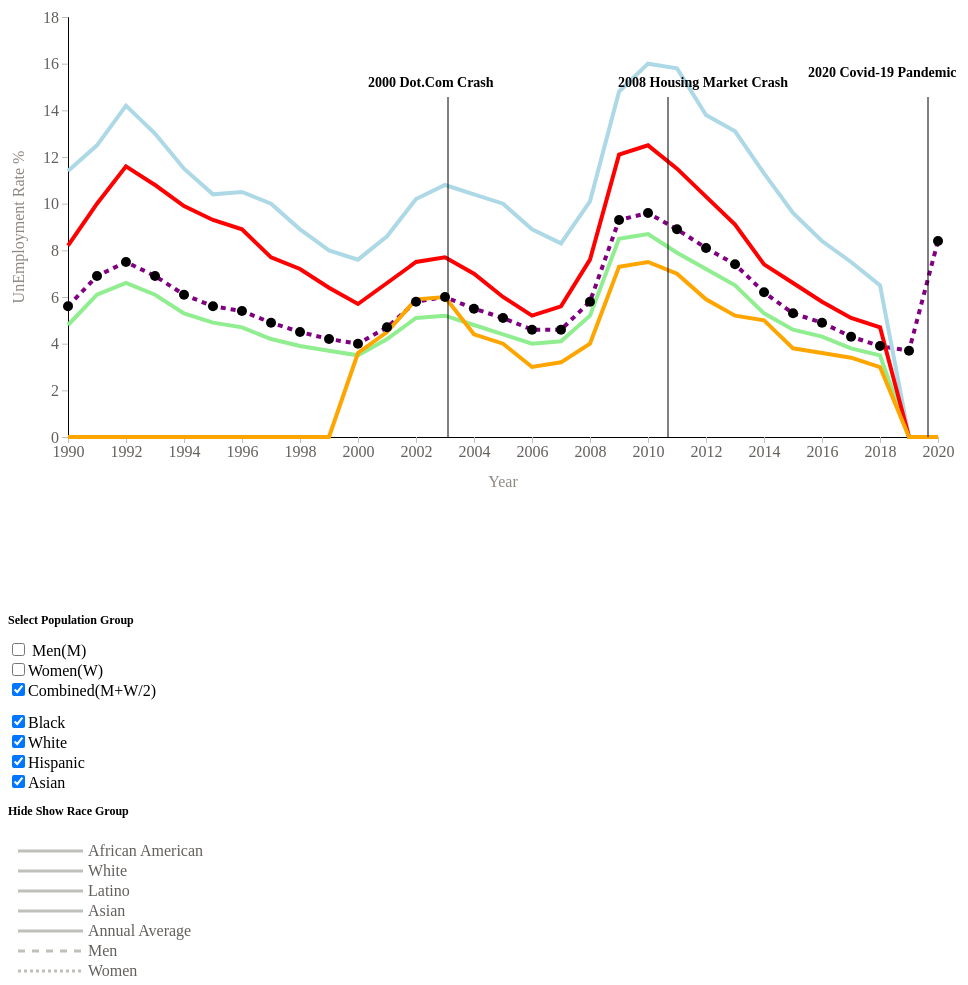
D3 v4 page, settled after 480 driven frames (8 s of simulated time); the page loaded 1 data file(s).



        var currentPage = 1;
        var pageMap = new Object();
        pageMap[1] = "allStatesUER";
        pageMap[2] = "dotComCrash";
        pageMap[3] = "housingCrash";
        pageMap[4] = "pandemicCrash";
        pageMap[5] = "crashComparision";

        // set the dimensions and margins of the graph
        //   var margin = { top: 30, right: 30, bottom: 50, left: 60 },
        var margin = { top: 30, right: 30, bottom: 50, left: 60 },
            width = 960 - margin.left - margin.right,
            height = 500 - margin.top - margin.bottom;
 
        var labHeight = 50;
        var labRadius = 10;
        var graphMap = new Object(); // or just {}
        var graphStatusMap = new Object();
        var colorMap = new Object();
        var showMenGraph = false;
        var showMenGraph = false;
        var showBothGraph = true ;

       const dateFormatYear = d3.timeFormat('%Y');
    
     //   var parseYear =  d3.timeParse("%Y").parse;
        var div = d3.select("body").append("div")	
    .attr("class", "tooltip")				
            .style("opacity", 0);
        document.getElementById("idmen").addEventListener("click", function () {
            var checkBox = document.getElementById("idmen");
            if (checkBox.checked == true){
                      updateGraph("men", true);
             } else {
                    updateGraph("men", false);

            }
         

         }, false);
        document.getElementById("idwomen").addEventListener("click", function () {
               var checkBox = document.getElementById("idwomen");
            if (checkBox.checked == true){
                      updateGraph("women", true);
             } else {
                updateGraph("women", false);
            }
        
        }, false);

        document.getElementById("idboth").addEventListener("click", function () {
               var checkBox = document.getElementById("idboth");
            if (checkBox.checked == true){
                      updateGraph("both", true)
             } else {
                updateGraph("both", false);
            }
              }, false);

          document.getElementById("idblack").addEventListener("click", function () {
               var checkBox = document.getElementById("idblack");
            if (checkBox.checked == true){
                      updateGraphByRace("id2", true)
             } else {
                updateGraphByRace("id2", false);
            }
        
          }, false);

             document.getElementById("idwhite").addEventListener("click", function () {
               var checkBox = document.getElementById("idwhite");
            if (checkBox.checked == true){
                      updateGraphByRace("id3", true)
             } else {
                updateGraphByRace("id3", false);
            }
        
             }, false);
       
             document.getElementById("idlatino").addEventListener("click", function () {
               var checkBox = document.getElementById("idlatino");
            if (checkBox.checked == true){
                      updateGraphByRace("id4", true)
             } else {
                updateGraphByRace("id4", false);
            }
        
             }, false);

            document.getElementById("idasian").addEventListener("click", function () {
               var checkBox = document.getElementById("idasian");
            if (checkBox.checked == true){
                      updateGraphByRace("id5", true)
             } else {
                updateGraphByRace("id5", false);
            }
            }, false);

         document.getElementById("next").addEventListener("click", function () {

             if (currentPage < 5) {
              //    changeButtonColor(pageMap[currentPage],  "black");
                 currentPage = currentPage + 1;
             //   changeButtonColor(pageMap[currentPage], "Red");
                 pageTraversal(currentPage);
                    
             }

         }, false);

           document.getElementById("previous").addEventListener("click", function () {
               if (currentPage > 1) {
              //    changeButtonColor(pageMap[currentPage],  "black");
                   currentPage = currentPage - 1;
                   pageTraversal(currentPage);
          //    changeButtonColor(pageMap[currentPage], "Red");
               }

        }, false);

        function changeButtonColor(idbtn, btncol) {
           
     //   document.getElementById(idbtn).style.color = btncol; 
             
        }

        document.getElementById("dotComCrash").addEventListener("click", function () {
            clearExistingGraph();
                changeButtonColor(pageMap[currentPage], "black");
            updateLeftSideInfoBar("dotComCrash");
            showCrashGraph("dotComCrash");
            currentPage = 2;
            changeButtonColor(pageMap[currentPage], "Red");

        }, false);
        document.getElementById("housingCrash").addEventListener("click", function () {
            clearExistingGraph();
                changeButtonColor(pageMap[currentPage], "black");
            updateLeftSideInfoBar("housingCrash");
            showCrashGraph("housingCrash");
            currentPage = 3;
        }, false);

        document.getElementById("pandemicCrash").addEventListener("click", function () {
            clearExistingGraph();
                changeButtonColor(pageMap[currentPage], "black");
            updateLeftSideInfoBar("pandemicCrash");
            showCrashGraph("pandemicCrash");
            currentPage = 4;
            changeButtonColor(pageMap[currentPage], "Red");
        }, false);

        document.getElementById("crashCompare").addEventListener("click", function () {
            clearExistingGraph();
              changeButtonColor(pageMap[currentPage], "black");
            updateLeftSideInfoBar("crashCompare");
            showCrashGraph("crashCompare");
            currentPage = 5;
            changeButtonColor(pageMap[currentPage], "Red");
        }, false);
        document.getElementById("allStatesUER").addEventListener("click", function () {
            clearExistingGraph();
            //    changeButtonColor(pageMap[currentPage], "black");
              updateLeftSideInfoBar("All States");
                   d3.csv("UERStatewiseData.csv", function (data) {
                       showGraphState("All States", data);
                       currentPage = 1;
               //          changeButtonColor(pageMap[currentPage], "Red");
                    })
          }, false);

        function pageTraversal(pos) {

            if (pos == 1) {
                updateLeftSideInfoBar("All States Overview");
                       clearExistingGraph();
                   d3.csv("UERStatewiseData.csv", function (data) {
                       showGraphState("All States", data);
                        currentPage = 1;
                    })
            }
            else if (pos == 2) {
                    updateLeftSideInfoBar("dotComCrash");
            showCrashGraph("dotComCrash");
            }
            else if (pos == 3) {
                  updateLeftSideInfoBar("housingCrash");
            showCrashGraph("housingCrash");
            currentPage = 3;
            }
            else if (pos == 4) {
                    updateLeftSideInfoBar("pandemicCrash");
            showCrashGraph("pandemicCrash");
            currentPage = 4;

            }
            else if (pos == 5) {
                    clearExistingGraph();
            updateLeftSideInfoBar("crashCompare");
                showCrashGraph("crashCompare");
                 currentPage = 5;

            }
        }

        var selectedState = "All States";

          clearExistingGraph();
              updateLeftSideInfoBar("All States");
                   d3.csv("UERStatewiseData.csv", function (data) {
                       showGraphState("All States", data);
                        currentPage = 1;
                    })
          
    

        var svg = d3.select("#my_report")
            .append("svg")
            .attr("width", width + margin.left + margin.right)
            .attr("height", height + margin.top + margin.bottom)
            .append("g")
            .attr("transform",
                "translate(" + margin.left + "," + margin.top + ")");

        var addTooltipDiv = function () {
            var tooltipDiv = d3.select("body").append("div")
                .attr("class", "tooltip")
                .style("opacity", 0);
            return tooltipDiv;
        };
      

        function updateGraphByRace(raceid, status) {
    

            if (status == false) {
                if (document.getElementById("idmen").checked == true)
                    clearGroupGraph(raceid + "men");
                if (document.getElementById("idwomen").checked == true)
                    clearGroupGraph(raceid + "women");
               if (document.getElementById("idboth").checked == true)
                    clearGroupGraph(raceid + "both");

            }
            else {
                    if (document.getElementById("idmen").checked == true)
                    updateGraph( "men",true);
                if (document.getElementById("idwomen").checked == true)
                    updateGraph("women", true);
                if (document.getElementById("idboth").checked == true)
                    updateGraph("both", true);
            }

            
        }
        function updateGraph(gender, status) {

            if (status == false) {
                if (document.getElementById("idblack").checked == true)
                    clearGroupGraph("id2" + gender);
                if (document.getElementById("idwhite").checked == true)
                    clearGroupGraph("id3" + gender);
                if (document.getElementById("idlatino").checked == true)
                    clearGroupGraph("id4" + gender);
                if (document.getElementById("idasian").checked == true)
                    clearGroupGraph("id5" + gender);
            }
            else {
                d3.csv("UERStatewiseData.csv", function (data1) {

                    if (document.getElementById("idblack").checked == true)
                        showGraphByRaceGroup(data1, gender, "Black", "id2" + gender, "lightblue", "line", "African American" + gender);
                    else
                        clearGroupGraph("id2" + gender);

                    if (document.getElementById("idwhite").checked == true)
                        showGraphByRaceGroup(data1, gender, "White", "id3" + gender, "lightgreen", "line", "White" + gender);
                    else
                        clearGroupGraph("id3" + gender);


                    if (document.getElementById("idlatino").checked == true)
                        showGraphByRaceGroup(data1, gender, "Latino", "id4" + gender, "red", "line", "Latino" + gender);
                    else
                        clearGroupGraph("id4" + gender);

                    if (document.getElementById("idasian").checked == true)
                        showGraphByRaceGroup(data1, gender, "Asian", "id5" + gender, "orange", "line", "Asian" + gender);
                    else
                        clearGroupGraph("id5" + gender);


                })
            }
          //  alert(gender);
        }
        function clearExistingGraph() {
         //   d3.select("#colorLegend").selectAll().remove();
            d3.select("#colorLegend").selectAll("svg").remove();
             d3.select("#id1").remove();
            d3.select("#id2").remove();
        
            d3.select("#id3").remove();
            d3.select("#id4").remove();
            d3.select("#id5").remove();
            d3.select("idlegend").remove();
            d3.select("#xaxis").selectAll('.tick').remove();
            d3.select("#yaxis").selectAll('.tick').remove();
            d3.select("#yaxis").remove();
            d3.select("#xaxis").remove();
            d3.selectAll("#dotid").remove();
            d3.selectAll("#aid").remove();
            d3.selectAll("#aidtxt").remove();
            updateGraph( "men",  false);
            updateGraph("women", false);
            updateGraph("both", false);
            document.getElementById("idwomen").checked = false;
            document.getElementById("idmen").checked = false;
            document.getElementById("idboth").checked = true;
           //       d3.select("#xaxis").selectAll('.tick').remove();
          //  d3.select("#idbaryaxis").selectAll('.tick').remove();
            d3.select("#idbarxaxis").remove();
            d3.select("#idbaryaxis").remove();
            d3.selectAll("#barid").remove();
            d3.selectAll("#idbarlegend").remove();
            d3.select("#idaline1").remove();
            d3.select("#idatext1").remove();
            d3.select("#idaline2").remove();
            d3.select("#idatext2").remove();
            d3.select("#idaline3").remove();
            d3.select("#idatext3").remove();

            document.getElementById("colorLegend").style.visibility = "hidden";
            
        


        }

        function clearGroupGraph( graphid) {

                d3.select("#"+graphid).remove();
        }

        function updateLeftSideInfoBar(inputvalue) {

            var infoText = "Paragraph changed!";
            if (inputvalue == "dotComCrash") {

                infoText = " Unemployment Rate during the year of dotcom crash (1999-2001)";
            }
            else if (inputvalue == "housingCrash") {
                infoText = " Unemployment Rate during the year of Housing crash (2006-2009)";
            }

            else if (inputvalue == "pandemicCrash") {
                infoText = " Unemployment Rate during Covid pandemic 2019-2020";
            }
            else if (inputvalue == "crashCompare") {
                 infoText = " Unemployment Rate comparision of Last 3 major economy downturn";
            }
            else
                infoText = "Past two decade's Unemployment Rate by gender and Ethnicity";

            document.getElementById("idheader").innerHTML = infoText



        }
        function showCrashGraph(inputvalue) {

            var filename = "";
            clearExistingGraph();
            if (inputvalue == "dotComCrash")
                filename = "DotComCrashUER.csv";
            else if (inputvalue == "housingCrash")
                filename = "housingCrashUER.csv";
            else if (inputvalue == "pandemicCrash")
                filename = "pandemicUER.csv";
            else if (inputvalue == "crashCompare")
                filename = "UERRacewiseCompare.csv";

            console.log(filename);
            if (inputvalue != "crashCompare") {
                d3.csv(filename, function (data) {
                    showGraphState("All States", data);
                })

            }
            else {

                d3.csv(filename, function (data1) {

                    var data = data1.map(function (d) {
                        return {
                            Year: d.Year, Black: d.Black, White: d.White, Latino: d.Latino, Asian: d.Asian
                        }
                    });
                    var subgroups = d3.keys(data[0]).filter(function (d) { if (d != "Year") return d; });
                    console.log(subgroups);

                    console.log(data);

                    var groups = d3.map(data, function (d) { ; return d.Year; }).keys();
                    console.log(groups);

                    // Add X axis
                    xaxis = d3.scaleBand()
                        .domain(groups)
                        .range([0, width])
                        .padding([0.2])

                    svg.append("g")
                        .attr("id", "idbarxaxis")
                        .attr("transform", "translate(0," + height + ")")
                        .call(d3.axisBottom(xaxis).tickSize(0));

                    // Add Y axis
                    yaxis = d3.scaleLinear()
                        .domain([0, 14])
                        .range([height, 0]);
                    svg.append("g")
                        .attr("id", "idbaryaxis")
                        .call(d3.axisLeft(yaxis));


                    var xSubgroup = d3.scaleBand()
                        .domain(subgroups)
                        .range([0, xaxis.bandwidth()])
                        .padding([0.05])

                    var color = d3.scaleOrdinal()
                        .domain(subgroups)
                        .range(['lightblue', 'green', 'red', 'orange', "purple"])

                    // Show the bars
                    svg.append("g")
                        .selectAll("g")
                        // Enter in data = loop group per group
                        .data(data)
                        .enter()
                        .append("g")
                        .attr("id", "barid")
                        .attr("transform", function (d) { return "translate(" + xaxis(d.Year) + ",0)"; })
                        .selectAll("rect")
                        .data(function (d) { return subgroups.map(function (key) { return { key: key, value: d[key] }; }); })
                        .enter().append("rect")
                        .attr("x", function (d) { return xSubgroup(d.key); })
                        .attr("y", function (d) { return yaxis(d.value); })
                        .on("mouseover", function (d) {
                            div.transition()
                                .duration(200)
                                .style("opacity", .9);
                            div.html(d.key + "<br>" + d.value)
                                .style("left", (d3.event.pageX) + "px")
                                .style("top", (d3.event.pageY - 28) + "px");
                        })
                        .on("mouseout", function (d) {
                            div.transition()
                                .duration(500)
                                .style("opacity", 0)
                        })
                        .attr("width", xSubgroup.bandwidth())
                        .attr("height", function (d) { return height - yaxis(d.value); })
                        .attr("fill", function (d) { return color(d.key); })


                    var legend = svg.selectAll(".legend")
                        .data(d3.keys(data[0]).filter(function (d) { if (d != "Year") return d; }))
                        .enter().append("g")
                        .attr("class", "legend")
                        .attr("id", "idbarlegend")
                        .attr("transform", function (d, i) { return "translate(0," + i * 20 + ")"; });
                    legend.append("rect")
                        .attr("x", width - 18)
                        .attr("width", 18)
                        .attr("height", 18)
                        .style("fill", color);
                    legend.append("text")
                        .attr("x", width - 24)
                        .attr("y", 9)
                        .attr("dy", ".35em")
                        .style("text-anchor", "end")
                        .text(function (d) { if (d == "Black") return "African American"; return d; });


              

                        showAnnotation(450, 80, 600, 200, 400, 150, "1", "African american-The highest impacted race in any recession");
                        showAnnotation(600, 30, 710, 100, 400, 100, "2", "Latino-2nd highest impacted community in any recession");
                        showAnnotation(180, 40, 150, 320, 100, 100, "3", "Whites-Managing recession better than others");
          
                }
                )

            }
        }

        function showAnnotation(x1, y1, x2, y2, x, y, id, displaytext) {
               svg.append("g")
                        .append('line').attr("class", "annotation1").style("stroke", "black")
                        .attr("id","idaline"+id)
                        .attr("x1", x1).attr("y1", y1).attr("x2", x2).attr("y2", y2);

                    svg.append("text").attr("class", "annotation2")
                        .attr("id","idatext"+id)
                        .attr("x", x).attr("y", y).attr("dy", "-5em").text(displaytext)
                        .style("font-size", "14px").style("font-weight", "bold");
        }
                
            
        

        function showGraphByRaceGroup(data1,grouptype, racetype, graphid, graphColor, graphType, mapIndexType){

           
            var raceWiseCustomData = data1.map(function (d) {
                if (grouptype == "men") {
                    return {
                        Year: d3.timeParse("%Y")(d.Year), Black: d.MBlack, White: d.MWhite, Latino: d.MLatino, Asian: d.MAsian
                    }
                }
                if (grouptype == "women") {
                    return {
                        Year: d3.timeParse("%Y")(d.Year), Black: d.WBlack, White: d.WWhite, Latino: d.WLatino, Asian: d.WAsian
                    }
                }
                else {
                     return {
                        Year: d3.timeParse("%Y")(d.Year), Black: d.Black, White: d.White, Latino: d.Latino, Asian: d.Asian
                    }
                }

                });
            var graphLine = null;
            if( racetype == "Black")
                 graphLine = d3.line().x(function (d) { return xaxis(d.Year); }).y(function (d) { return yaxis(d.Black); });
            else if (racetype =="White")
                 graphLine = d3.line().x(function (d) { return xaxis(d.Year); }).y(function (d) { return yaxis(d.White); });
            else if (racetype =="Latino")
                 graphLine = d3.line().x(function (d) { return xaxis(d.Year); }).y(function (d) { return yaxis(d.Latino); });
            else if (racetype =="Asian")
                 graphLine = d3.line().x(function (d) { return xaxis(d.Year); }).y(function (d) { return yaxis(d.Asian); });

  



            if (grouptype == "men") {

                var graph1 = svg.append("path")
                    .datum(raceWiseCustomData)
                    .attr("class", graphType)
                   .style("stroke-dasharray", ("3, 3")) 
                    .attr("stroke", graphColor)
                    .attr("id", graphid)
                    .attr("d", graphLine);
            }
            else if (grouptype == "women") {
                   var graph1 = svg .append("path")
                    .datum(raceWiseCustomData)
                       .attr("class", graphType)
                         .attr("stroke", graphColor)
                    .style("stroke-dasharray", ("7, 7")) 
                  
                    .attr("id", graphid)
                    .attr("d", graphLine);
            }
            else {
  
                      var graph1 = svg .append("path")
                    .datum(raceWiseCustomData)
                    .attr("class", graphType)
                    .attr("stroke", graphColor)
                    .attr("id", graphid)
                    .attr("d", graphLine);
            }

                graphMap[mapIndexType] = graph1;
                colorMap[mapIndexType] = graphColor;
                graphStatusMap[mapIndexType] = 1;
        }
          
        function showGraphState(statename, data1) {

            
            document.getElementById("colorLegend").style.visibility = "visible";
            var stateyear = data1.map(function (d) {
                return {
                    Year: d3.timeParse("%Y")(d.Year), UER: d[statename]
                }
            });
            xaxis = d3.scaleTime()
                .domain(d3.extent(stateyear, function (d) { return d.Year; }))
                .range([0, width]);

            svg.append("g")
                .attr("transform", "translate(0," + height + ")")
                .attr("id", "xaxis")
                .style("font", "20px times")
                .call(d3.axisBottom(xaxis));

            // Add Y axis
            yaxis = d3.scaleLinear()
                //  .domain([0, d3.max(stateyear, function (d) { return +d.UER; })])
                .domain([0, 18])
                .range([height, 0])

            svg.append("g")
                .attr("id", "yaxis")
                .style("font", "20px times")
                .call(d3.axisLeft(yaxis));

            // text label for the x axis
            svg.append("text")
                .attr('class', 'axis-label')
                .attr("transform",
                    "translate(" + (width / 2) + " ," +
                    (height + margin.top + 20) + ")")
                .style("text-anchor", "middle")
                .text("Year");

            // text label for the y axis
            svg.append("text")
                .attr("transform", "rotate(-90)")
                .attr('class', 'axis-label')
                .attr("y", 0 - margin.left)
                .attr("x", 0 - (height / 2))
                .attr("dy", "1em")
                .style("text-anchor", "middle")
                .text("UnEmployment Rate %");
            var valueline3 = d3.line().x(function (d) { return xaxis(d.Year); }).y(function (d) { return yaxis(d.UER); });

            svg.append("path")
                .datum(stateyear)
                .transition()
                .duration(1000)
                .attr("class", "line")
                .attr("stroke", "purple")
                .attr("stroke-dasharray", "5,5")
                .attr("id", "id1")
                .attr("d", valueline3);

            //     if (eithinicityGraph == "Yes") {
            if (statename == "All States") {

                var raceWisedata = data1.map(function (d) {
                    return {
                        Year: d3.timeParse("%Y")(d.Year), Black: d.Black, White: d.White, Latino: d.Latino, Asian: d.Asian
                    }
                });
                let gender = "both";
                showGraphByRaceGroup(data1, "Both", "Black", "id2" + gender, "lightblue", "line", "African American" + gender);
                showGraphByRaceGroup(data1, "Both", "White", "id3" + gender, "lightgreen", "line", "White" + gender);
                showGraphByRaceGroup(data1, "Both", "Latino", "id4" + gender, "red", "line", "Latino" + gender);
                showGraphByRaceGroup(data1, "Both", "Asian", "id5" + gender, "orange", "line", "Asian" + gender);
     

 

            }

              // Add the scatterplot
                svg.selectAll(".dot")
                    .data(stateyear)
                    .enter().append("circle")
                    .attr("r", 5)
                    .attr("cx", function (d) { return xaxis(d.Year); })
                    .attr("cy", function (d) { return yaxis(d.UER); })
                      .attr("id", "dotid")
                    .on("mouseover", function (d) {
                        div.transition()
                            .duration(200)
                            .style("opacity", .9);
                        div.html( dateFormatYear(d.Year) + "<br/>" + d.UER)
                            .style("left", (d3.event.pageX) + "px")
                            .style("top", (d3.event.pageY - 28) + "px");
                    })
                    .on("mouseout", function (d) {
                        div.transition()
                            .duration(500)
                            .style("opacity", 0);
                    });

            const colorScale = d3.scaleOrdinal()
                .domain(['African American', 'White', 'Latino', 'Asian', "Annual Average","Men", "Women"])
                .range((['lightblue', 'green', 'red', 'orange', "purple","red","red"]))

            var linestyle = ["line", "line", "line", "line", "line", "dash", "dot"];
            var lineColor = ['lightblue', 'green', 'red', 'orange', "purple", "red", "red"];

            d3.select("#colorLegend").append("svg").append("g")
                .attr('transform', `translate(10,20)`)
                .attr("id","idlegend")
                .call(mapLegend, {
                    colorScale,
                   lineColor,
                    spacing: 20,
                    textOffset: 15,
                    linestyle
                })
                .on("click", function (d, i) {
           
                    if (graphStatusMap[event.srcElement.id] == 1) {
                        graphMap[event.srcElement.id].attr("stroke", "white")
                        graphStatusMap[event.srcElement.id] = 0;
                    }
                    else {
                        graphMap[event.srcElement.id].attr("stroke", colorMap[event.srcElement.id]);
                        graphStatusMap[event.srcElement.id] = 1;
                    }

                });

            if (currentPage == 1) {

                showAnnotation(380, 80, 380, 420, 300, 140, "1", "2000 Dot.Com Crash");
                showAnnotation(600, 80, 600, 420, 550, 140, "2", "2008 Housing Market Crash");
                showAnnotation(860, 80, 860, 420, 740, 130, "3", "2020 Covid-19 Pandemic");
            }
            if (currentPage == 2)
                showAnnotation(380, 80, 380, 420, 300, 140, "1", "2000 DotCom Crash");

            if (currentPage == 3)
                showAnnotation(600, 80, 600, 420, 600, 140, "2", "2008 Housing Market Crash");
            if (currentPage == 4)
                  showAnnotation(1100, 80, 1100, 420, 1000, 100, "3", "2020 Covid-19 Pandemic");

             

        }

      const mapLegend = (selection, props) => {
    const {
        colorScale,
        lineColor,
        spacing,
        textOffset,
        linestyle
    } = props;
   
    const groups = selection.selectAll('g')
        .data(colorScale.domain());
    const groupsEnter = groups
        .enter().append('g')
        .attr('class', 'tick');
    groupsEnter
        .merge(groups)
        .attr('transform', (d, i) =>
            `translate(0, ${i * spacing})`
        );
    groups.exit().remove();

          groupsEnter.append("line")//making a line for legend
               .merge(groups.select('line'))
              .attr("stroke-width", 3)
              .attr("stroke", function (d, i) { return lineColor[i]; })
                    .attr("x1", textOffset-15)
      .attr("x2", textOffset+50)
      .attr("y1", textOffset-15)
              .attr("y2", textOffset - 15)
               .style("stroke-dasharray", function (d, i) { if (linestyle[i] == "dash") return "7,7"; else if (linestyle[i] == "dot") return "3,3"; return "none";})//dashed array for line

            groupsEnter.append('text')
                .merge(groups.select('text'))
                .text(d => d)
                .attr('dy', '0.32em')
                .attr('x', textOffset+55)
                .attr("id", function (d) {  return d; })
                .on("click", function (i) { return i; });


        }

      



    

### data: UERStatewiseData.csv
Year, Black, White, Latino, Asian, All States, Alabama, Alaska, Arizona, Arkansas, California, Colorado, Connecticut, Delaware, Floria, Georgia, Hawaii, Idaho, Illinois, Indiana, Iowa, Kansas, Kentucky, Louisiana
1990, 11.4, 4.8, 8.2, , 5.6, 6.8, 7.2, 5.3, 6.9, 5.8, 5.2, 5.1, 4.7, 6.1, 5.5, 2.7, 5.5, 6.1, 5.3, 4.4, 4.3, 6, 6.2
1991, 12.5, 6.1, 10, , 6.9, 7.3, 8.5, 5.9, 7.4, 7.7, 5.3, 6.5, 6.2, 7.5, 5.2, 2.9, 6.2, 7.3, 6, 4.7, 4.4, 7.3, 7.3
1992, 14.2, 6.6, 11.6, , 7.5, 7.6, 8.9, 7.5, 7.1, 9.3, 6, 7.6, 5.4, 8.2, 6.9, 4.3, 6.4, 7.9, 6.6, 4.5, 4.5, 6.9, 8
1993, 13, 6.1, 10.8, , 6.9, 7.3, 7.7, 6.4, 6.1, 9.5, 5.3, 6.6, 5.1, 7.1, 6, 4.5, 6, 7.4, 5.4, 4, 5, 6.2, 7.6
1994, 11.5, 5.3, 9.9, , 6.1, 6.2, 7.6, 6.1, 5.4, 8.6, 4.2, 5.6, 4.8, 6.4, 5.2, 5.5, 5.4, 5.8, 4.9, 3.5, 4.9, 5.4, 7.8
1995, 10.4, 4.9, 9.3, , 5.6, 6, 7.3, 5.3, 4.8, 7.9, 4, 5.5, 4.3, 5.5, 4.8, 5.9, 5.4, 5.2, 4.6, 3.4, 4.4, 5.4, 7
1996, 10.5, 4.7, 8.9, , 5.4, 5.2, 7.6, 5.6, 5.3, 7.3, 4.2, 5.5, 5.1, 5.2, 4.7, 6.3, 5.3, 5.3, 4.1, 3.5, 4.3, 5.5, 6.6
1997, 10, 4.2, 7.7, , 4.9, 5, 7.1, 4.6, 5.2, 6.4, 3.5, 5, 4, 4.8, 4.6, 6.2, 5.1, 4.8, 3.5, 3.1, 3.8, 5.3, 6
1998, 8.9, 3.9, 7.2, , 4.5, 4.4, 6.3, 4.3, 5.2, 5.9, 3.6, 3.4, 3.7, 4.3, 4.3, 6.1, 5.1, 4.4, 3.1, 2.7, 3.5, 4.6, 5.7
1999, 8, 3.7, 6.4, , 4.2, 4.7, 6.5, 4.4, 4.6, 5.2, 3.1, 2.9, 3.4, 3.9, 3.9, 5.4, 4.9, 4.4, 3, 2.6, 3.3, 4.5, 5.1
2000, 7.6, 3.5, 5.7, 3.6, 4, 4.6, 6.4, 4, 4.3, 4.9, 2.8, 2.4, 3.7, 3.7, 3.6, 4.2, 4.7, 4.3, 3.1, 2.6, 3.6, 4.2, 5.3
2001, 8.6, 4.2, 6.6, 4.5, 4.7, 5.1, 6.4, 4.8, 5, 5.4, 3.8, 3.1, 3.5, 4.7, 4, 4.5, 5.1, 5.3, 4.2, 3.3, 4.2, 5.2, 5.7
2002, 10.2, 5.1, 7.5, 5.9, 5.8, 5.9, 7.3, 6.1, 5.5, 6.7, 5.5, 4.3, 4, 5.6, 5, 4.2, 5.6, 6.5, 5.2, 4, 5.1, 5.7, 6.1
2003, 10.8, 5.2, 7.7, 6, 6, 6, 7.8, 5.7, 5.9, 6.8, 6, 5.4, 4.3, 5.2, 4.8, 4.1, 5.6, 6.8, 5.3, 4.5, 5.5, 6.1, 6.4
2004, 10.4, 4.8, 7, 4.4, 5.5, 5.7, 7.5, 5, 5.7, 6.2, 5.5, 5, 4, 4.6, 4.8, 3.4, 4.9, 6.2, 5.4, 4.5, 5.5, 5.4, 5.9
2005, 10, 4.4, 6, 4, 5.1, 4.5, 6.9, 4.7, 5.2, 5.4, 5, 4.9, 4.1, 3.7, 5.3, 2.9, 4, 5.7, 5.5, 4.3, 5, 5.9, 7.2
2006, 8.9, 4, 5.2, 3, 4.6, 4, 6.6, 4.2, 5.2, 4.9, 4.3, 4.3, 3.6, 3.2, 4.7, 2.6, 3.5, 4.5, 5, 3.7, 4.4, 5.7, 4.5
2007, 8.3, 4.1, 5.6, 3.2, 4.6, 4, 6.3, 3.9, 5.3, 5.4, 3.7, 4.5, 3.4, 4, 4.5, 2.8, 3.1, 5, 4.6, 3.7, 4.2, 5.4, 4.3
2008, 10.1, 5.2, 7.6, 4, 5.8, 5.7, 6.7, 6.2, 5.5, 7.3, 4.8, 5.7, 4.9, 6.3, 6.2, 4.3, 5.1, 6.3, 5.9, 4.2, 4.6, 6.4, 4.9
2009, 14.8, 8.5, 12.1, 7.3, 9.3, 11, 7.7, 9.9, 7.8, 11.2, 7.3, 7.9, 8.3, 10.4, 9.9, 7.2, 8.8, 10.2, 10.3, 6.4, 6.9, 10.3, 6.8
2010, 16, 8.7, 12.5, 7.5, 9.6, 10.5, 7.9, 10.4, 8.2, 12.2, 8.7, 9.1, 8.4, 11.1, 10.5, 6.9, 9, 10.4, 10.4, 6, 7.1, 10.2, 8
2011, 15.8, 7.9, 11.5, 7, 8.9, 9.6, 7.6, 9.5, 8.3, 11.7, 8.4, 8.8, 7.5, 10, 10.2, 6.8, 8.3, 9.7, 9.1, 5.5, 6.5, 9.4, 7.8
2012, 13.8, 7.2, 10.3, 5.9, 8.1, 8, 7.1, 8.3, 7.6, 10.4, 7.9, 8.3, 7.2, 8.5, 9.2, 6, 7.2, 9, 8.3, 5, 5.7, 8.2, 7.1
2013, 13.1, 6.5, 9.1, 5.2, 7.4, 7.2, 7, 7.7, 7.2, 8.9, 6.9, 7.8, 6.7, 7.2, 8.2, 4.9, 6.1, 9, 7.7, 4.7, 5.3, 8, 6.7
2014, 11.3, 5.3, 7.4, 5, 6.2, 6.8, 6.9, 6.8, 6, 7.5, 5, 6.6, 5.7, 6.3, 7.1, 4.4, 4.8, 7.1, 6, 4.2, 4.5, 6.5, 6.4
2015, 9.6, 4.6, 6.6, 3.8, 5.3, 6.1, 6.5, 6.1, 5, 6.2, 3.9, 5.7, 4.9, 5.5, 6, 3.6, 4.1, 6, 4.8, 3.8, 4.2, 5.3, 6.3
2016, 8.4, 4.3, 5.8, 3.6, 4.9, 5.8, 6.9, 5.4, 4, 5.5, 3.3, 5.1, 4.5, 4.8, 5.4, 3, 3.8, 5.8, 4.4, 3.6, 4, 5.1, 6.1
2017, 7.5, 3.8, 5.1, 3.4, 4.3, 4.4, 6.9, 4.9, 3.7, 4.8, 2.8, 4.7, 4.5, 4.2, 4.7, 2.4, 3.2, 4.9, 3.6, 3.1, 3.6, 4.9, 5.1
2018, 6.5, 3.5, 4.7, 3, 3.9, 3.9, 6.5, 4.7, 3.6, 4.3, 3.2, 4.1, 3.8, 3.6, 3.9, 2.5, 2.9, 4.3, 3.5, 2.6, 3.3, 4.3, 4.9
2019, 0, 0, 0, 0, 3.7, 3, 6.1, 4.7, 3.5, 4, 2.8, 3.7, 3.8, 3.1, 3.4, 2.7, 2.9, 4, 3.3, 2.7, 3.2, 4.3, 4.8
2020, 0, 0, 0, 0, 8.4, 0, 0, 0, 0, 0, 0, 0, 0, 0, 0, 0, 0, 0, 0, 0, 0, 0, 0